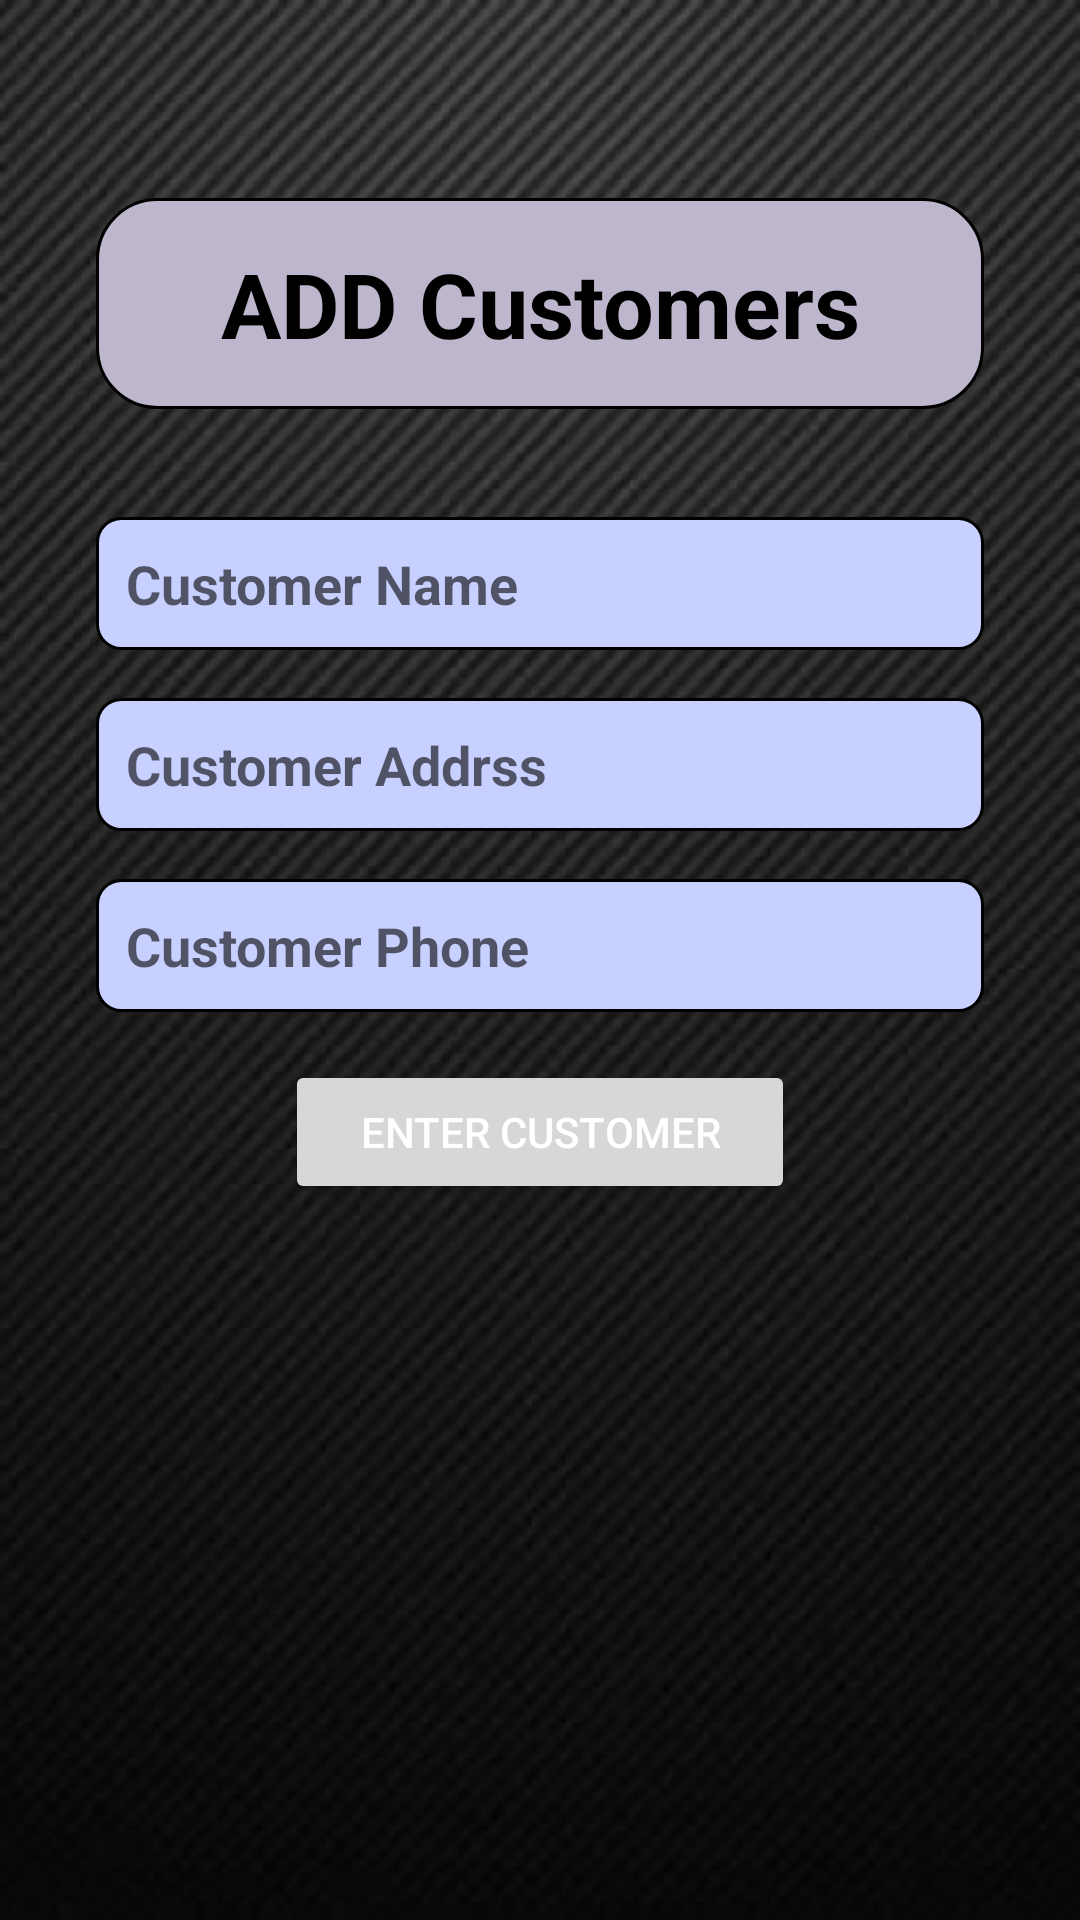

This screen was rendered from an Android layout file. Write that file and the resources it references.
<!-- AndroidManifest.xml: application theme Theme.LoginAndSignUp -->
<!-- res/layout/fragment_add__customers_.xml -->
<?xml version="1.0" encoding="utf-8"?>
<RelativeLayout xmlns:android="http://schemas.android.com/apk/res/android"
    xmlns:tools="http://schemas.android.com/tools"
    android:layout_width="match_parent"
    android:layout_height="match_parent"
    android:padding="16dp"
    android:background="@drawable/dark_bg_img"
    tools:context=".View.Fragments.Add_Customers_Fragment">

    <ScrollView
        android:layout_width="match_parent"
        android:layout_height="match_parent">







        <LinearLayout
            android:layout_width="match_parent"
            android:layout_height="wrap_content"
            android:layout_alignParentStart="true"
            android:layout_alignParentEnd="true"
            android:layout_alignParentBottom="true"
            android:layout_marginStart="16dp"
            android:layout_marginEnd="16dp"
            android:layout_marginBottom="190dp"
            android:layout_marginTop="50dp"
            android:orientation="vertical">


            <TextView
                android:layout_width="match_parent"
                android:layout_height="wrap_content"
                android:text="ADD Customers"
                android:padding="15dp"
                android:background="@drawable/edt_radius"
                android:textSize="30sp"
                android:textStyle="bold"
                android:gravity="center_horizontal"
                android:layout_marginTop="0dp"
                android:layout_marginBottom="36dp"
                android:textColor="@color/black"/>

            <EditText
                android:id="@+id/editTextCustomerName"
                android:layout_width="match_parent"
                android:layout_height="wrap_content"
                android:layout_marginBottom="16dp"
                android:background="@drawable/edit_text_background"
                android:hint="Customer Name"
                android:inputType="text"
                android:padding="10dp"
                android:textStyle="bold" />

            <EditText
                android:id="@+id/editTextCustomerAddress"
                android:layout_width="match_parent"
                android:layout_height="wrap_content"
                android:layout_marginBottom="16dp"
                android:background="@drawable/edit_text_background"
                android:hint="Customer Addrss"
                android:inputType="text"
                android:padding="10dp"
                android:textStyle="bold" />

            <EditText
                android:id="@+id/editTextCustomerPhone"
                android:layout_width="match_parent"
                android:layout_height="wrap_content"
                android:layout_marginBottom="16dp"
                android:background="@drawable/edit_text_background"
                android:hint="Customer Phone"
                android:inputType="number"
                android:padding="10dp"
                android:textStyle="bold" />



            <Button
                android:id="@+id/buttonInsertCustomer"
                android:layout_width="170dp"
                android:layout_height="wrap_content"
                android:layout_gravity="center_horizontal"
                android:text="Enter Customer"
                android:textAlignment="center"
                android:textColor="@color/white" />

        </LinearLayout>
    </ScrollView>
</RelativeLayout>
<!-- resources referenced by this layout -->
<resources>
  <color name="black">#FF000000</color>
  <color name="white">#FFFFFFFF</color>
  <!-- drawable dark_bg_img: png bitmap (drawable, 189718 bytes) -->
  <!-- drawable edit_text_background (drawable) -->
  <shape xmlns:android="http://schemas.android.com/apk/res/android">
      <corners android:radius="8dp" />
      <solid android:color="@color/addpro_btn" />
      <stroke
          android:width="1dp"
          android:color="#000000"/>
  </shape>
  <!-- drawable edt_radius (drawable) -->
  <shape xmlns:android="http://schemas.android.com/apk/res/android">
      <corners android:radius="20dp" />
      <solid android:color="@color/colormisti" />
      <stroke
          android:width="1dp"
          android:color="#000000"/>
  </shape>
  <style name="Theme.LoginAndSignUp" parent="Theme.MaterialComponents.DayNight.NoActionBar">
          
          <item name="colorPrimary">@color/purple_500</item>
          <item name="colorPrimaryVariant">@color/purple_700</item>
          <item name="colorOnPrimary">@color/white</item>
          
          <item name="colorSecondary">@color/teal_200</item>
          <item name="colorSecondaryVariant">@color/teal_700</item>
          <item name="colorOnSecondary">@color/black</item>
          
          <item name="android:statusBarColor" tools:targetApi="l">@color/yellow</item>
          
      </style>
  <color name="addpro_btn">#C7D0FF</color>
  <color name="colormisti">#BEB6CD</color>
  <color name="purple_500">#FF6200EE</color>
  <color name="purple_700">#FF3700B3</color>
  <color name="teal_200">#FF03DAC5</color>
  <color name="teal_700">#FF018786</color>
  <color name="yellow">#FFC801</color>
</resources>
